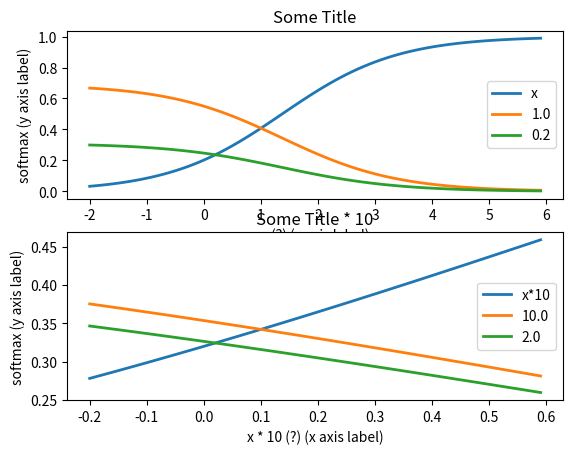

Source code (Python):
#!/usr/bin/env ipython
""" Softmax """

"""Softmax."""

scores = [3.0, 1.0, 0.2]

import numpy as np

def softmax(x):
    """Compute softmax values for each sets of scores in x."""
    # [e^x_i / sum(e^x)]
    e_x = np.exp(x)
    return e_x / np.sum(e_x, axis=0)


print(softmax(scores))



# Plot softmax curves
import matplotlib.pyplot as plt
x = np.arange(-2.0, 6.0, 0.1)
scores = np.vstack([x, np.ones_like(x), 0.2 * np.ones_like(x)])

# subplot (height 2, width 1, set first subplot active)
plt.subplot(2, 1, 1)

plt.plot(x, softmax(scores).T, linewidth=2)
plt.xlabel('x (?) (x axis label)')
plt.ylabel('softmax (y axis label)')
plt.title('Some Title')
plt.legend(['x', '1.0', '0.2'])


# set second subplot active
plt.subplot(2, 1, 2)
# plt.plot(x * 10, softmax(scores * 10).T, linewidth=2)
plt.plot(x / 10, softmax(scores / 10).T, linewidth=2)
plt.xlabel('x * 10 (?) (x axis label)')
plt.ylabel('softmax (y axis label)')
plt.title('Some Title * 10')
plt.legend(['x*10', '10.0', '2.0'])



plt.show()

